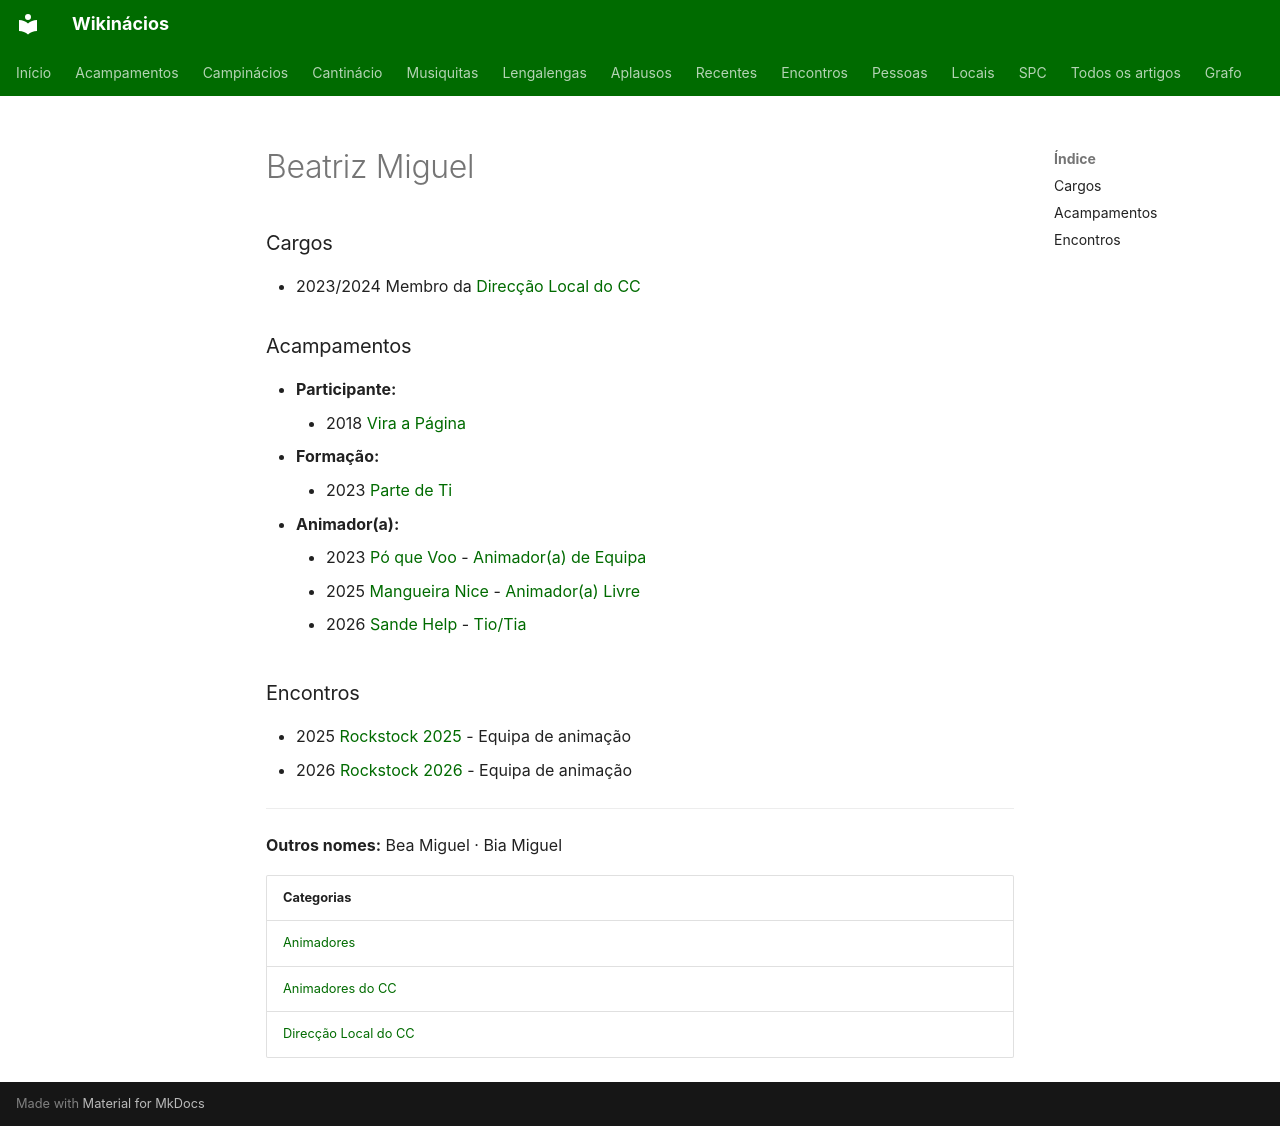

repository: neteinstein/Campinacios · page: Pessoas/B/Beatriz Miguel.html · generator: mkdocs

# Beatriz Miguel

### Cargos

- 2023/2024 Membro da [Direcção Local do CC](../../Categorias/Direc%C3%A7%C3%A3o%20Local%20do%20CC.md)

### Acampamentos

- **Participante:**
    - 2018 [Vira a Página](../../Acampamentos/2018/Vira%20a%20P%C3%A1gina.md)
- **Formação:**
    - 2023 [Parte de Ti](../../Acampamentos/2023/Parte%20de%20Ti.md)
- **Animador(a):**
    - 2023 [Pó que Voo](../../Acampamentos/2023/P%C3%B3%20que%20Voo.md) - [Animador(a) de Equipa](../../Cargos/Animador%20de%20Equipa.md)
    - 2025 [Mangueira Nice](../../Acampamentos/2025/Mangueira%20Nice.md) - [Animador(a) Livre](../../Cargos/Animador%20Livre.md)
    - 2026 [Sande Help](../../Acampamentos/2026/Sande%20Help.md) - [Tio/Tia](../../Cargos/Tio.md)

### Encontros

- 2025 [Rockstock 2025](../../Encontros/Rockstock%202025.md) - Equipa de animação
- 2026 [Rockstock 2026](../../Encontros/Rockstock%202026.md) - Equipa de animação

---

**Outros nomes:** Bea Miguel · Bia Miguel

| Categorias |
| --- |
| [Animadores](../../Categorias/Animadores.md) |
| [Animadores do CC](../../Categorias/Animadores%20do%20CC.md) |
| [Direcção Local do CC](../../Categorias/Direc%C3%A7%C3%A3o%20Local%20do%20CC.md) |
